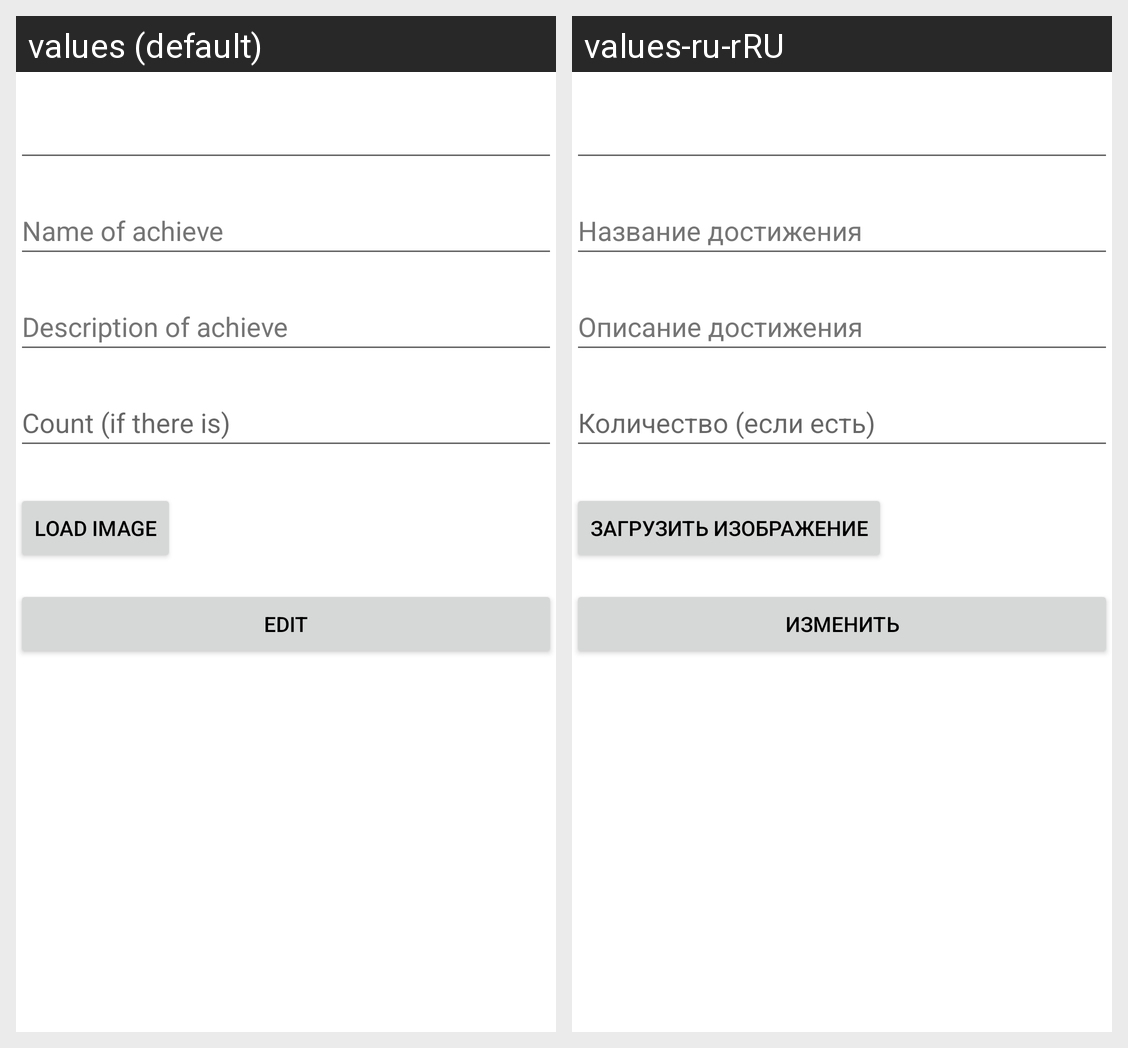

Locale-by-locale string values for the Android screen shown in this grid:
Android screen res/layout/content_achie_edit.xml rendered under 2 locales, left to right: values (default), values-ru-rRU. Device: Nexus 5 (rendered at 1080×1920; each locale shown at half size, 540×960, under a caption strip naming it); theme Theme.Achie.
Strings drawn on this screen, with the default value and each locale's value (text and hints the layout hard-codes, and strings that could not be matched under every locale, appear in the picture but are not listed):

object
  values: Name of achieve
  values-ru-rRU: Название достижения

type
  values: Description of achieve
  values-ru-rRU: Описание достижения

count
  values: Count (if there is)
  values-ru-rRU: Количество (если есть)

load_image
  values: Load image
  values-ru-rRU: Загрузить изображение

edit
  values: Edit
  values-ru-rRU: Изменить
